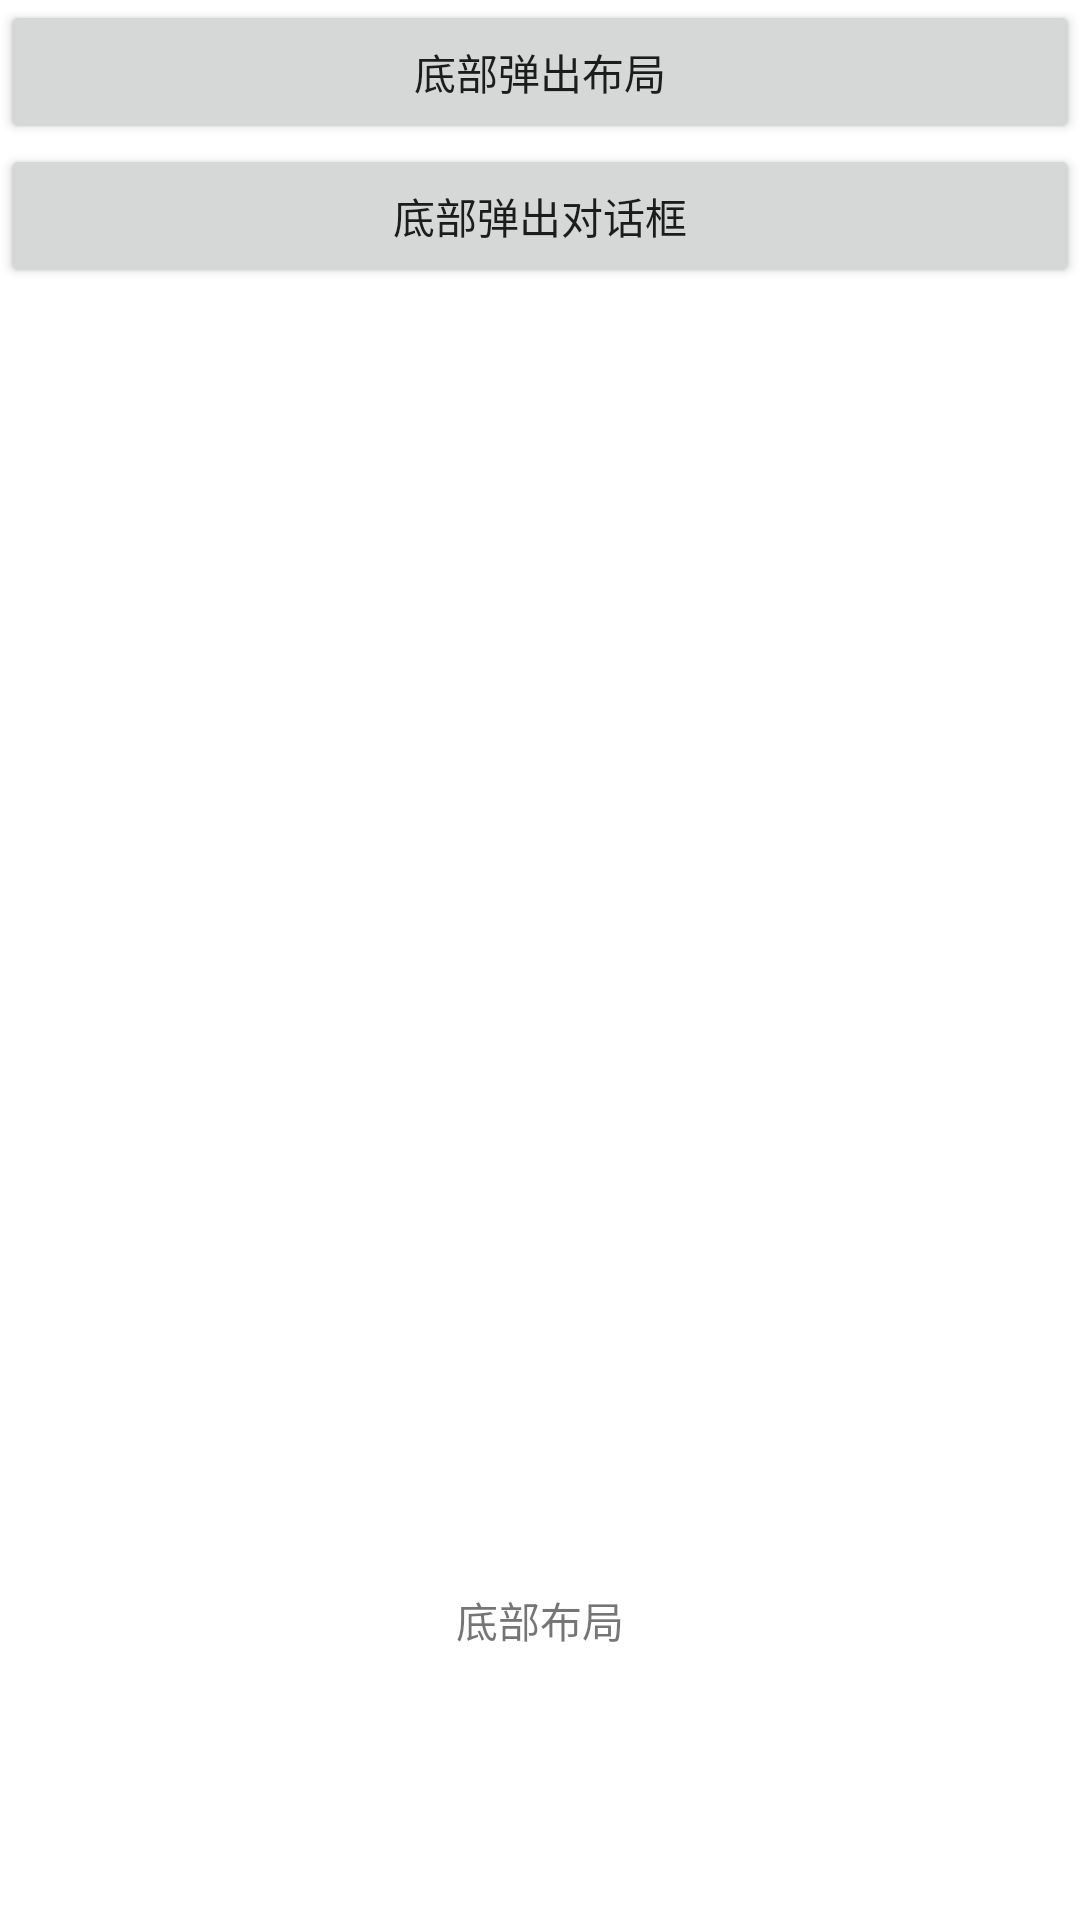

Write the Android layout XML for this screen, with the resource values it uses.
<!-- AndroidManifest.xml: application theme AppTheme -->
<!-- res/layout/activity_behavior_1.xml -->
<?xml version="1.0" encoding="utf-8"?>
<android.support.design.widget.CoordinatorLayout
    xmlns:app="http://schemas.android.com/apk/res-auto"
    xmlns:android="http://schemas.android.com/apk/res/android"
    android:layout_width="match_parent"
    android:layout_height="match_parent">

    <LinearLayout
        android:orientation="vertical"
        android:layout_width="match_parent"
        android:layout_height="wrap_content">
        <Button
            android:id="@+id/bt_show"
            android:text="底部弹出布局"
            android:layout_width="match_parent"
            android:layout_height="wrap_content" />

        <Button
            android:id="@+id/bt_show_dialog"
            android:text="底部弹出对话框"
            android:layout_width="match_parent"
            android:layout_height="wrap_content" />
    </LinearLayout>

    <RelativeLayout
        android:id="@+id/rl_botomo"
        app:layout_behavior="@string/bottom_sheet_behavior"
        android:background="@color/top_bar"
        android:layout_width="match_parent"
        android:layout_height="200dp">

        <TextView
            android:gravity="center"
            android:text="底部布局"
            android:layout_width="match_parent"
            android:layout_height="match_parent" />

    </RelativeLayout>
</android.support.design.widget.CoordinatorLayout>
<!-- resources referenced by this layout -->
<resources>
  <style name="AppTheme" parent="BaseAppTheme">
      </style>
  <style name="BaseAppTheme" parent="Theme.AppCompat.Light.NoActionBar">
          
          <item name="colorPrimary">@color/colorPrimary</item>
          <item name="colorPrimaryDark">@color/colorPrimaryDark</item>
          <item name="colorAccent">@color/colorAccent</item>
          <item name="toolbarStyle">@style/ToolbarStyle</item>
          
          <item name="android:listDivider">@drawable/shape_divider_line_efefef</item>
          <item name="android:windowBackground">@android:color/transparent</item>
          
      </style>
  <color name="colorPrimary">#3F51B5</color>
  <color name="colorPrimaryDark">#303F9F</color>
  <color name="colorAccent">#FF4081</color>
  <style name="ToolbarStyle" parent="Widget.AppCompat.Toolbar">
          
          <item name="contentInsetStart">0dp</item>
      </style>
  <!-- drawable shape_divider_line_efefef (drawable) -->
  <?xml version="1.0" encoding="utf-8"?>
  
  <shape xmlns:android="http://schemas.android.com/apk/res/android"
         android:shape="rectangle">
      <solid
          android:color="@color/app_gray_efefef"/>
      <size
          android:width="0.8dp"
          android:height="0.8dp"/>
  
  </shape>
  <color name="app_gray_efefef">#efefef</color>
</resources>
